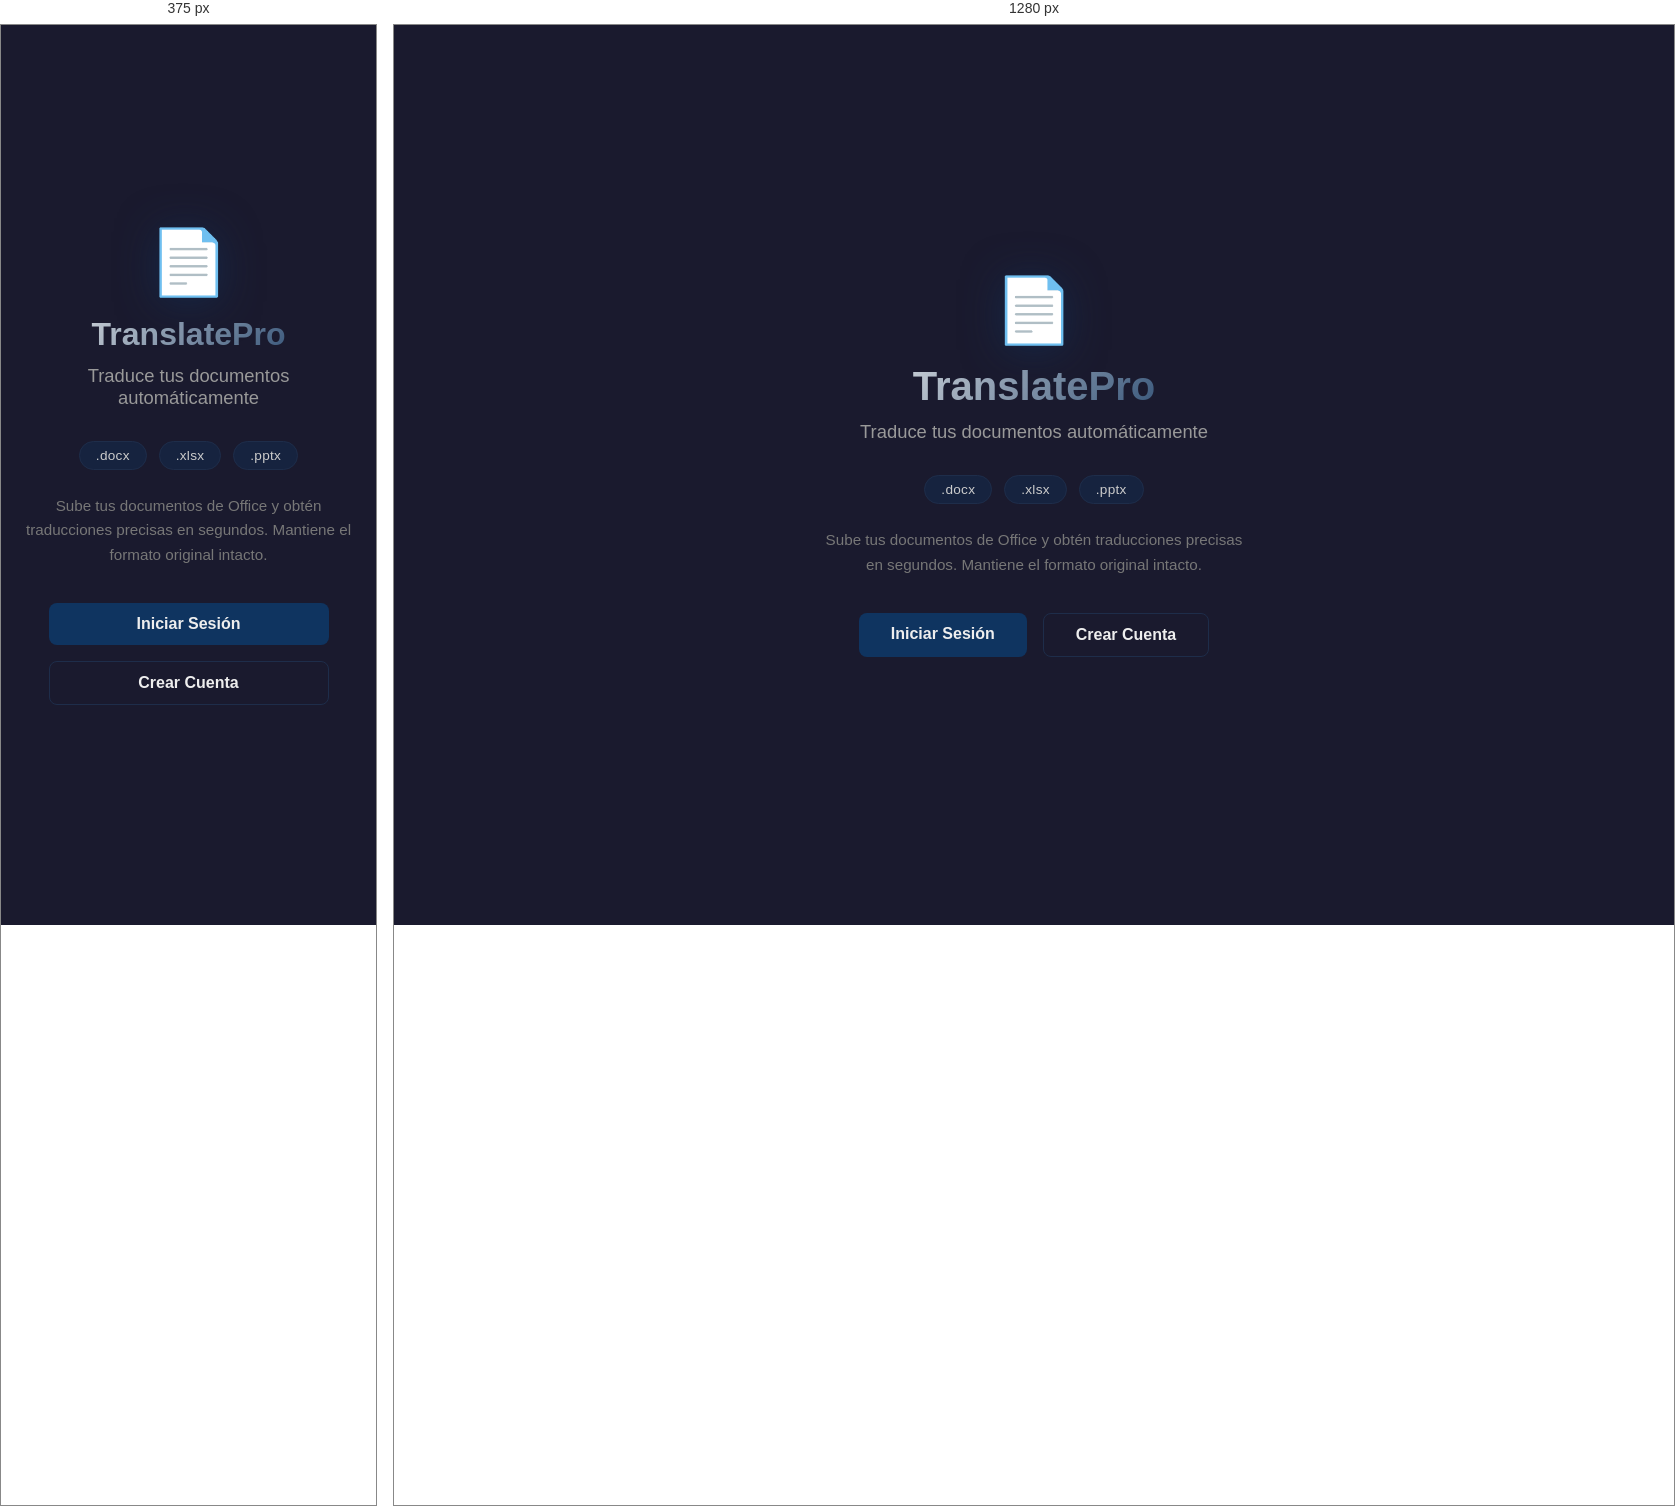
Rendered at 375 px and 1280 px, left to right.

<!-- file: index.html -->
<!DOCTYPE html>
<html lang="es">
<head>
  <meta charset="UTF-8">
  <meta name="viewport" content="width=device-width, initial-scale=1.0">
  <title>TranslatePro — Traductor de Documentos</title>
  <meta name="description" content="Traduce tus documentos .docx, .xlsx y .pptx automáticamente con TranslatePro.">
  <link rel="stylesheet" href="style.css">
</head>
<body>

  <div class="screen landing-screen">
    <div class="container">
      <div class="landing-hero">
        <div class="landing-logo">📄</div>
        <h1>TranslatePro</h1>
        <p class="landing-tagline">Traduce tus documentos automáticamente</p>

        <div class="landing-formats">
          <span class="landing-format-badge">.docx</span>
          <span class="landing-format-badge">.xlsx</span>
          <span class="landing-format-badge">.pptx</span>
        </div>

        <p class="landing-description">
          Sube tus documentos de Office y obtén traducciones precisas en segundos.
          Mantiene el formato original intacto.
        </p>

        <div class="landing-cta">
          <a href="/login" class="btn-primary">Iniciar Sesión</a>
          <a href="/signup" class="btn-secondary">Crear Cuenta</a>
        </div>
      </div>
    </div>
  </div>

  <script src="https://cdn.jsdelivr.net/npm/@supabase/supabase-js@2"></script>
  <script src="supabase-client.js"></script>
  <script>
    // If user is already logged in, redirect to /app
    window.supabaseClient.auth.getSession().then(function (result) {
      if (result.data.session) {
        window.location.href = '/app';
      }
    });
  </script>
</body>
</html>


/* @media block from style.css */
@media (max-width: 600px) {
  .landing-hero h1 {
    font-size: 2rem;
  }

  .landing-cta {
    flex-direction: column;
    align-items: center;
  }

  .btn-primary,
  .btn-secondary {
    width: 100%;
    max-width: 280px;
    text-align: center;
  }

  .topbar-right {
    gap: 8px;
  }

  .topbar-email {
    display: none;
  }

  .topbar-nav-link {
    font-size: 0.8rem;
    padding: 4px 6px;
  }

  .account-info-item {
    flex-direction: column;
    align-items: flex-start;
    gap: 4px;
  }

  .account-info-value {
    text-align: left;
  }
}